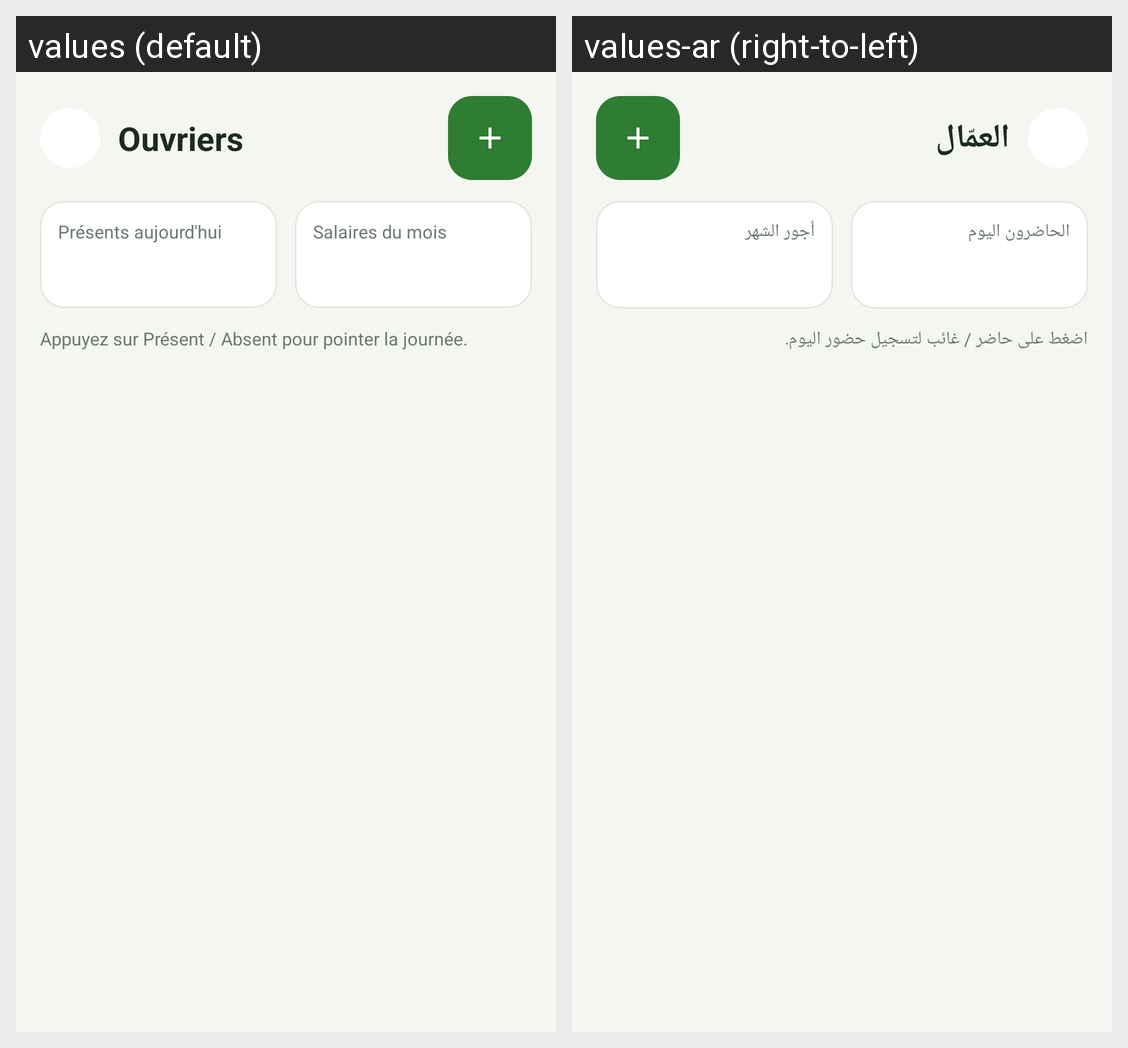

This grid shows one Android layout under two languages. Give, for every string resource on the screen, its name, the default text and each shown locale's text.
Android screen res/layout/activity_workers.xml rendered under 2 locales, left to right: values (default), values-ar (right-to-left). Device: Nexus 5 (rendered at 1080×1920; each locale shown at half size, 540×960, under a caption strip naming it); theme Theme.AgriSmart.
Strings drawn on this screen, with the default value and each locale's value (text and hints the layout hard-codes, and strings that could not be matched under every locale, appear in the picture but are not listed):

workers_title
  values: Ouvriers
  values-ar: العمّال

workers_present_today
  values: Présents aujourd'hui
  values-ar: الحاضرون اليوم

workers_salaries_month
  values: Salaires du mois
  values-ar: أجور الشهر

workers_presence_hint
  values: Appuyez sur Présent / Absent pour pointer la journée.
  values-ar: اضغط على حاضر / غائب لتسجيل حضور اليوم.
